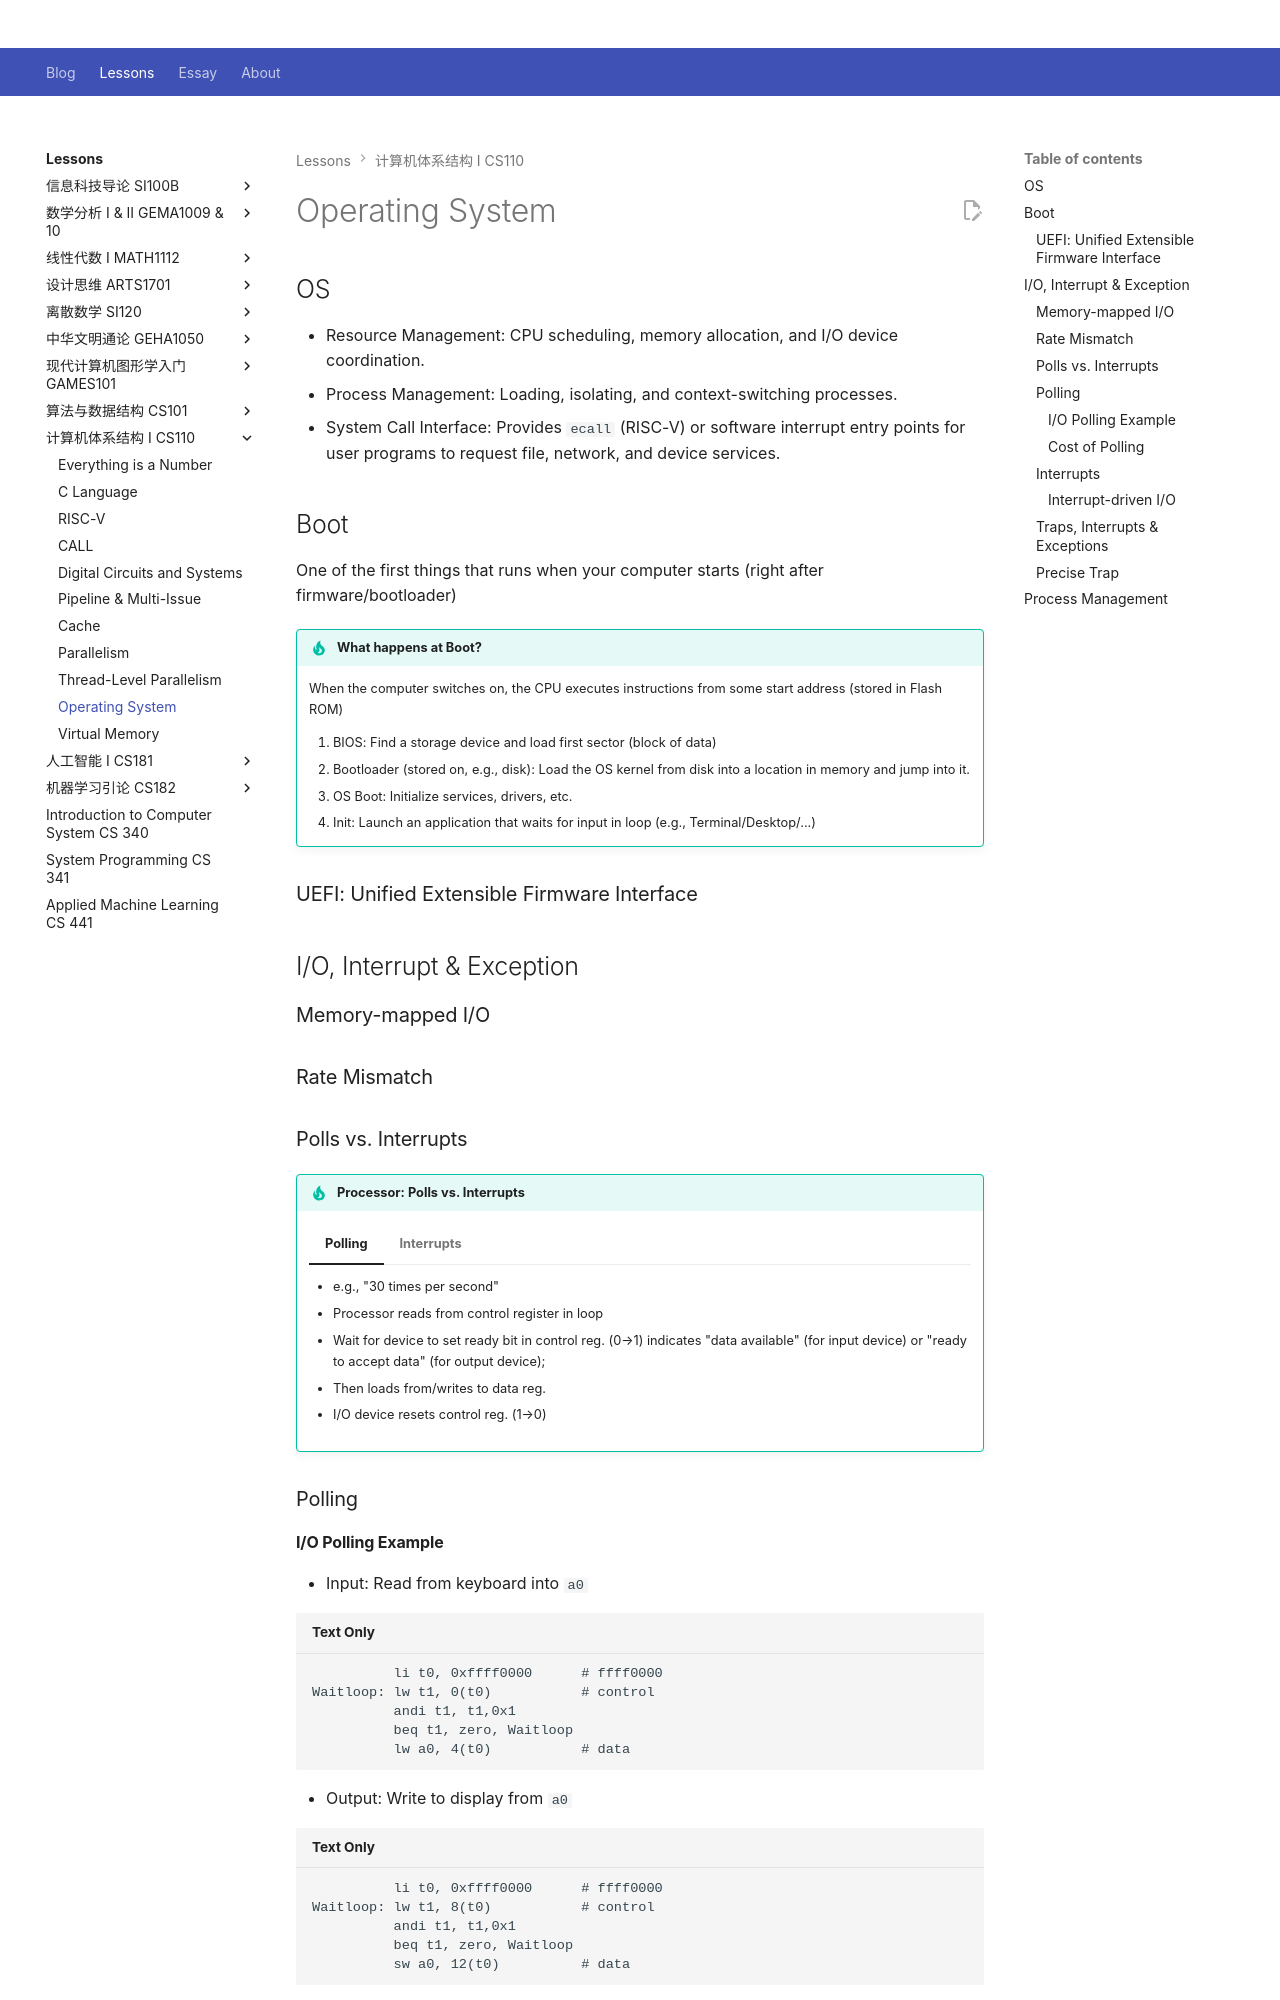

repository: Github-Anderson/Github-Anderson.github.io · page: lessons/CS110/os/index.html · generator: mkdocs

---
comments: true
---

# Operating System


## OS

- Resource Management: CPU scheduling, memory allocation, and I/O device coordination.
- Process Management: Loading, isolating, and context-switching processes.
- System Call Interface: Provides `ecall` (RISC-V) or software interrupt entry points for user programs to request file, network, and device services.

## Boot

One of the first things that runs when your computer starts (right
after firmware/bootloader)

!!! tip "What happens at Boot?"

	When the computer switches on, the CPU executes instructions from some start address (stored in Flash ROM)

	1. BIOS: Find a storage device and load first sector (block of data)
	2. Bootloader (stored on, e.g., disk): Load the OS kernel from disk into a location in memory and jump into it.
	3. OS Boot: Initialize services, drivers, etc.
	4. Init: Launch an application that waits for input in loop (e.g., Terminal/Desktop/...)

### UEFI: Unified Extensible Firmware Interface

## I/O, Interrupt & Exception

### Memory-mapped I/O

### Rate Mismatch

### Polls vs. Interrupts

!!! tip "Processor: Polls vs. Interrupts"

	=== "Polling"

		- e.g., "30 times per second"
		- Processor reads from control register in loop
		- Wait for device to set ready bit in control reg. (0→1) indicates "data available" (for input device) or "ready to accept data" (for output device);
		- Then loads from/writes to data reg.
		- I/O device resets control reg. (1→0)

	=== "Interrupts"

		- Avoid wasting processor resources for low data rate devices (e.g., mouse, keyboard)
		- Processor runs as usual
		- Occurs when I/O is ready
		- Interrupt current program
		- Transfer control to the trap handler in the operating system

### Polling
